The GitHub repository sayhiJON/csce5214-project contains a labelled image folder "dataset" with 2 categories: has flies, no flies. Examples follow, each with its label.

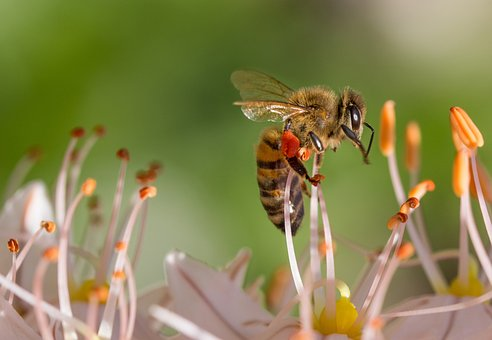
Label: no flies

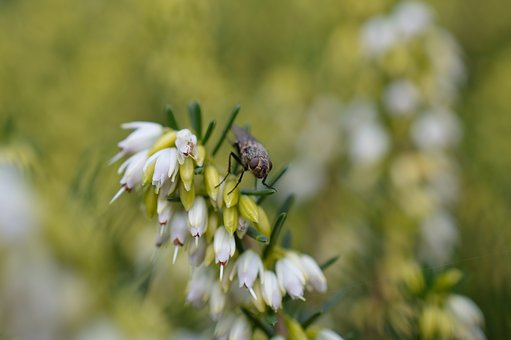
Label: has flies

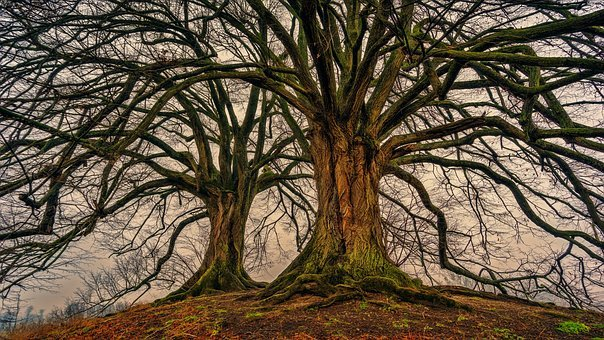
Label: no flies

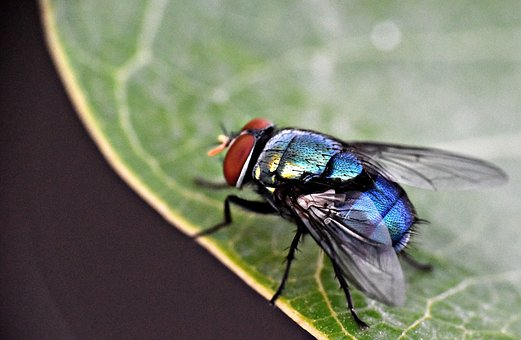
Label: has flies

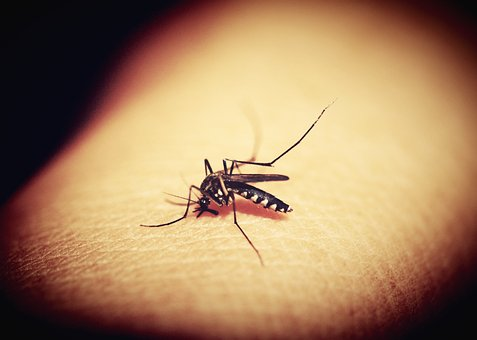
Label: no flies

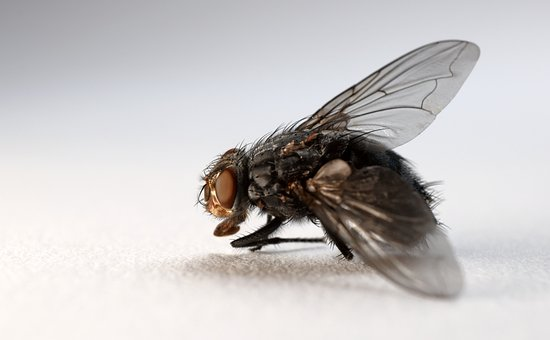
Label: has flies
